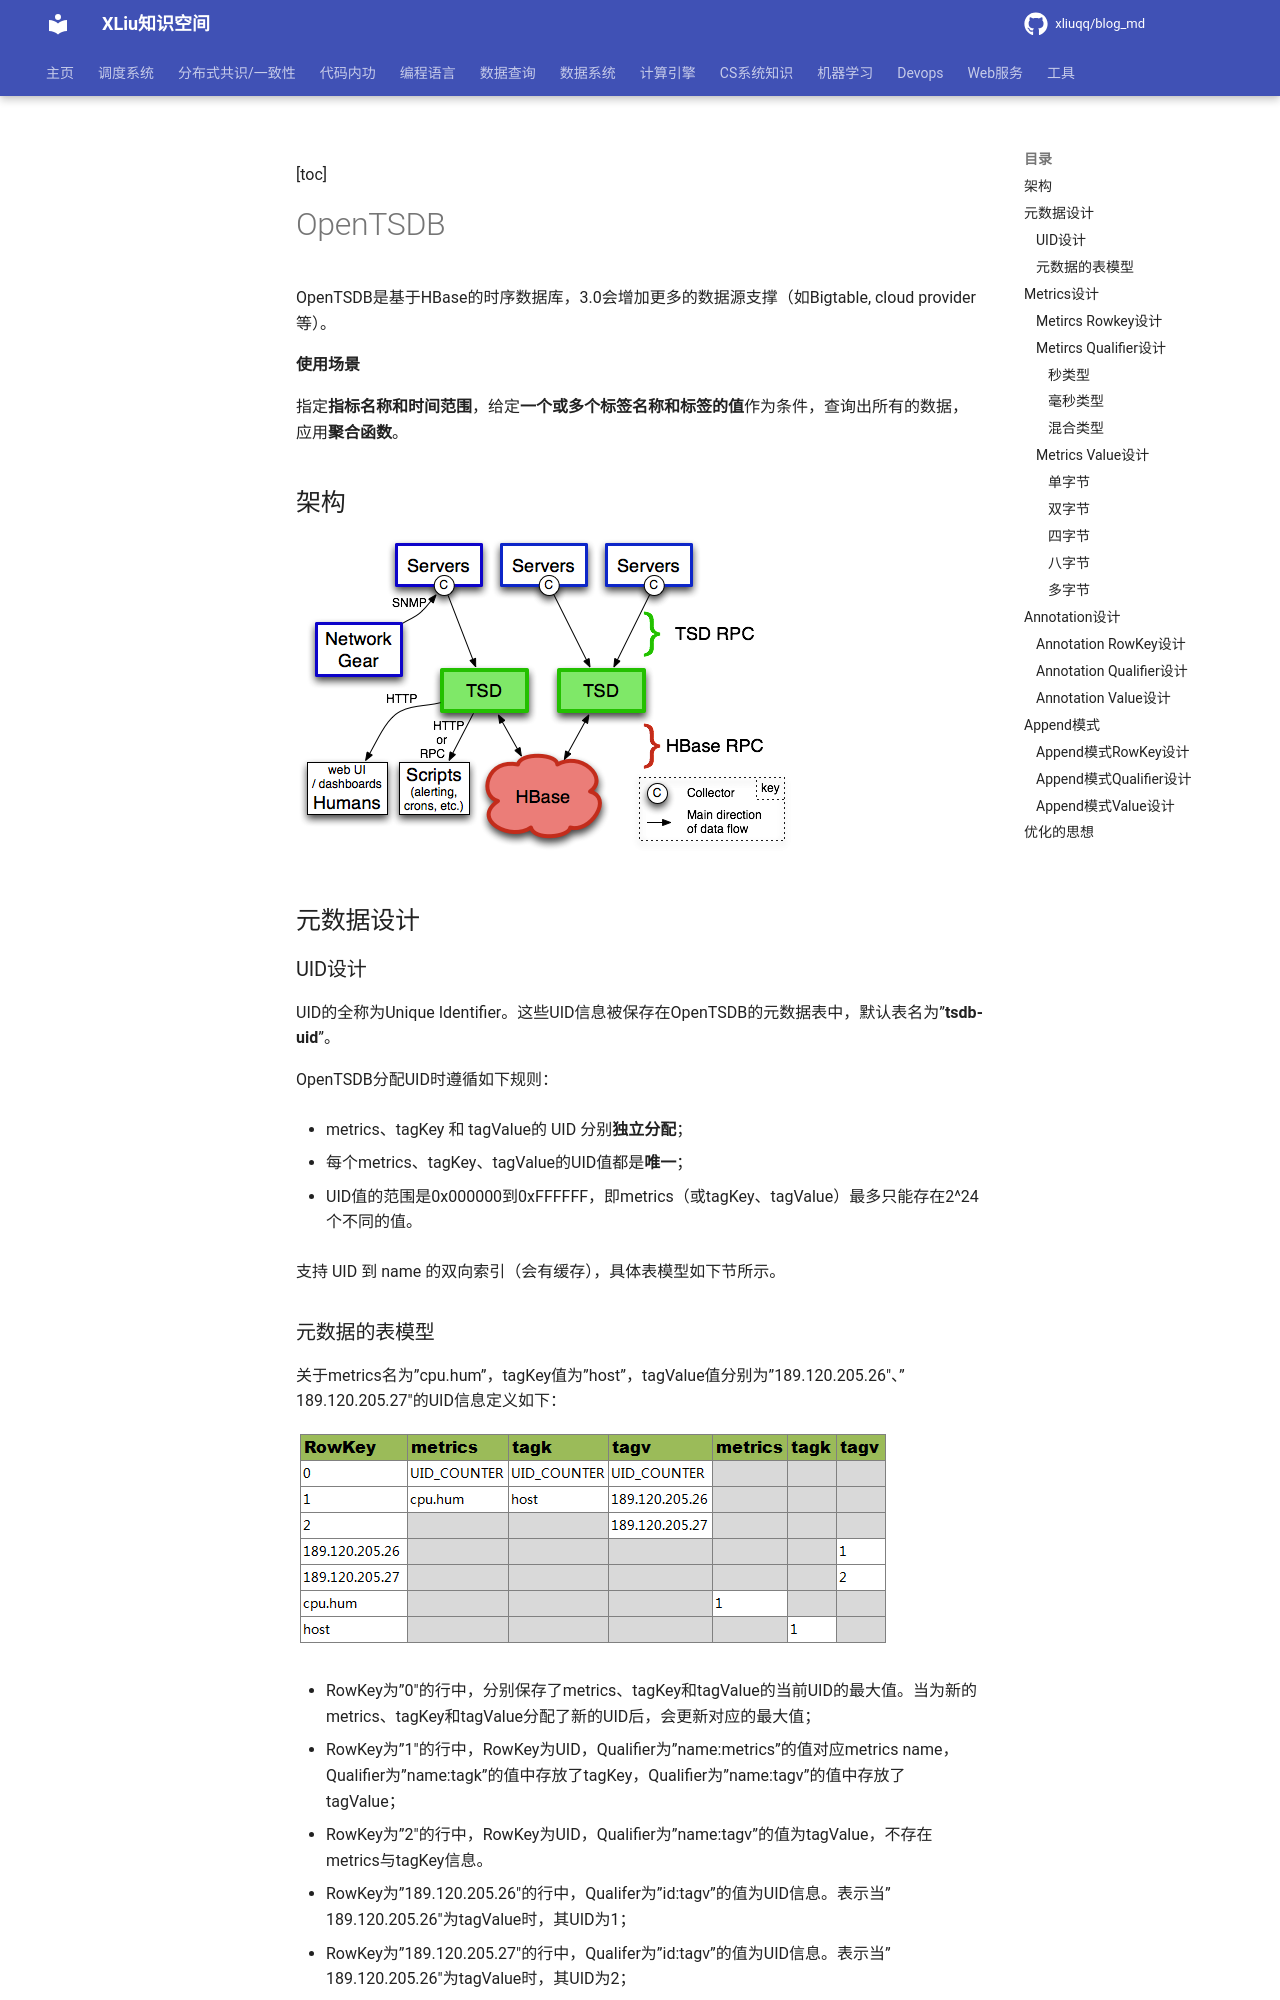

repository: xliuqq/blog_md · page: data_query/time_db/opentsdb/arch_design.html · generator: mkdocs

[toc]

# OpenTSDB

OpenTSDB是基于HBase的时序数据库，3.0会增加更多的数据源支撑（如Bigtable, cloud provider等）。

**使用场景**

指定**指标名称和时间范围**，给定**一个或多个标签名称和标签的值**作为条件，查询出所有的数据，应用**聚合函数**。



## 架构

 ![OpenTSDB architecture](pics/opentsdb_arch.png)

## 元数据设计

### UID设计

UID的全称为Unique Identifier。这些UID信息被保存在OpenTSDB的元数据表中，默认表名为”**tsdb-uid**”。

OpenTSDB分配UID时遵循如下规则：

- metrics、tagKey 和 tagValue的 UID 分别**独立分配**；

- 每个metrics、tagKey、tagValue的UID值都是**唯一**；

- UID值的范围是0x000000到0xFFFFFF，即metrics（或tagKey、tagValue）最多只能存在2^24个不同的值。

支持 UID 到 name 的双向索引（会有缓存），具体表模型如下节所示。

### 元数据的表模型

关于metrics名为”cpu.hum”，tagKey值为”host”，tagValue值分别为”189.120.205.26″、”189.120.205.27″的UID信息定义如下：

![UID_DEFINITION](pics/opentsdb_uid_schema.png)

- RowKey为”0″的行中，分别保存了metrics、tagKey和tagValue的当前UID的最大值。当为新的metrics、tagKey和tagValue分配了新的UID后，会更新对应的最大值；

- RowKey为”1″的行中，RowKey为UID，Qualifier为”name:metrics”的值对应metrics name，Qualifier为”name:tagk”的值中存放了tagKey，Qualifier为”name:tagv”的值中存放了tagValue；

- RowKey为”2″的行中，RowKey为UID，Qualifier为”name:tagv”的值为tagValue，不存在metrics与tagKey信息。

- RowKey为”189.120.205.26″的行中，Qualifer为”id:tagv”的值为UID信息。表示当”189.120.205.26″为tagValue时，其UID为1；

- RowKey为”189.120.205.27″的行中，Qualifer为”id:tagv”的值为UID信息。表示当”189.120.205.26″为tagValue时，其UID为2；

- RowKey为”cpu.hum”的行中，Qualifer为”id:metrics”的值为UID信息。表示当cpu.hum为metrics时，其UID为1；

- RowKey为”host”的行中，Qualifer为”id:tagk”的值为UID信息。表示当host为tagValue时，其UID为1。

由于HBase的存储数据类型是Bytes，所以UID在存储时会被转换为3个字节长度的Bytes数组进行存储。（<font color="red">如何防止 UID 和 name重复的情景？</font> 不同的列族吧）



## Metrics设计
